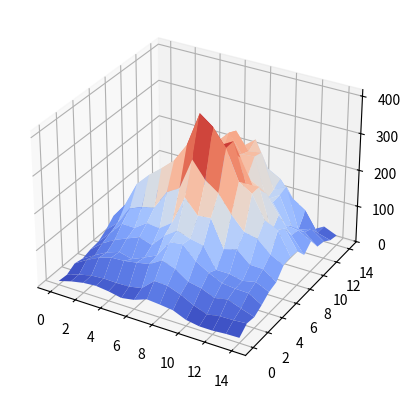
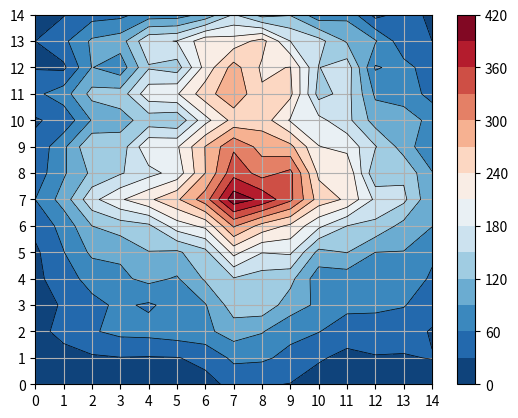

Python code for these plots, in order:
import numpy as np
import matplotlib.pyplot as plt


H = [[2, 1, 3, 2, 1, 0, 5, 4], [3, 2, 3, 2, 3, 0, 3, 0], [2, 1, 2, 1, 2, 3, 4, 4], [1, -1, 2, 1, -1, 0, 5, 0], [1, -1, 2, -2, 2, 3, 6, 5], [0, 1, 3, 1, 0, 0, 7, 0], [2, 2, 2, 3, 4, 4, 5, 8], [3, 4, 2, 4, 2, 5, 6, 5]]
H = np.array(H, int)
print(H)

X = [[4, 1, 3, 0, 3, 7, 0, 6], [3, 2, 3, 1, 0, 6, 0, 7], [4, 2, 3, 3, 2, 5, 5, 6], [3, 4, 3, 0, 3, 3, 0, 6], [0, 3, 4, 3, 0, 4, 4, 5], [2, 3, 2, 1, 3, 2, 2, 4], [1, 2, 4, 2, 0, 0, 3, 0], [4, 5, 0, 5, 3, 4, 0, 5]]
X = np.array(X, int)
print(X)

H_ROWS, H_COLS = H.shape
X_ROWS, X_COLS = X.shape
Y_ROWS, Y_COLS = H_ROWS + X_ROWS - 1, H_COLS + X_COLS - 1

Y = np.zeros((Y_ROWS, Y_COLS), int)

for (i, j), m in np.ndenumerate(Y):
	for (k1, k2), h in np.ndenumerate(H):
		if 0 <= i - k1 < X_ROWS and 0 <= j - k2 < X_COLS:
			x = X[i-k1][j-k2]
			Y[i][j] += h*x
print('y(n1, n2) =')
print(Y)
Y = np.zeros((Y_ROWS, Y_COLS), int)

count=0
for (k1, k2), x in np.ndenumerate(X):
	temp = np.zeros((Y_ROWS, Y_COLS), int)
	for (m1, m2), h in np.ndenumerate(H):
		temp[m1 + k1][m2 + k2] = h * x
	Y += temp
	count+=1
	if True:
		print('h(n1, n2) * x ({}, {})'.format(X_ROWS - k1, k2 + 1))
		print(temp)
		print()

print('y(n1, n2) = ')
print(Y)

Z = Y.T
X = np.arange(Y_ROWS)
Y = np.arange(Y_COLS)
X, Y = np.meshgrid(X, Y)

fig, ax = plt.subplots(subplot_kw={"projection": "3d"})
ax.plot_surface(X, Y, Z, cmap='coolwarm')
plt.show()

fig, ax = plt.subplots()
ax.contour(X, Y, Z, levels=14, linewidths=0.5, colors='k')
cntr1 = ax.contourf(X, Y, Z, levels=14, cmap="RdBu_r")
fig.colorbar(cntr1, ax=ax)

plt.xticks(list(range(0,14+1)))
plt.yticks(list(range(0,14+1)))
plt.grid()
plt.show()
